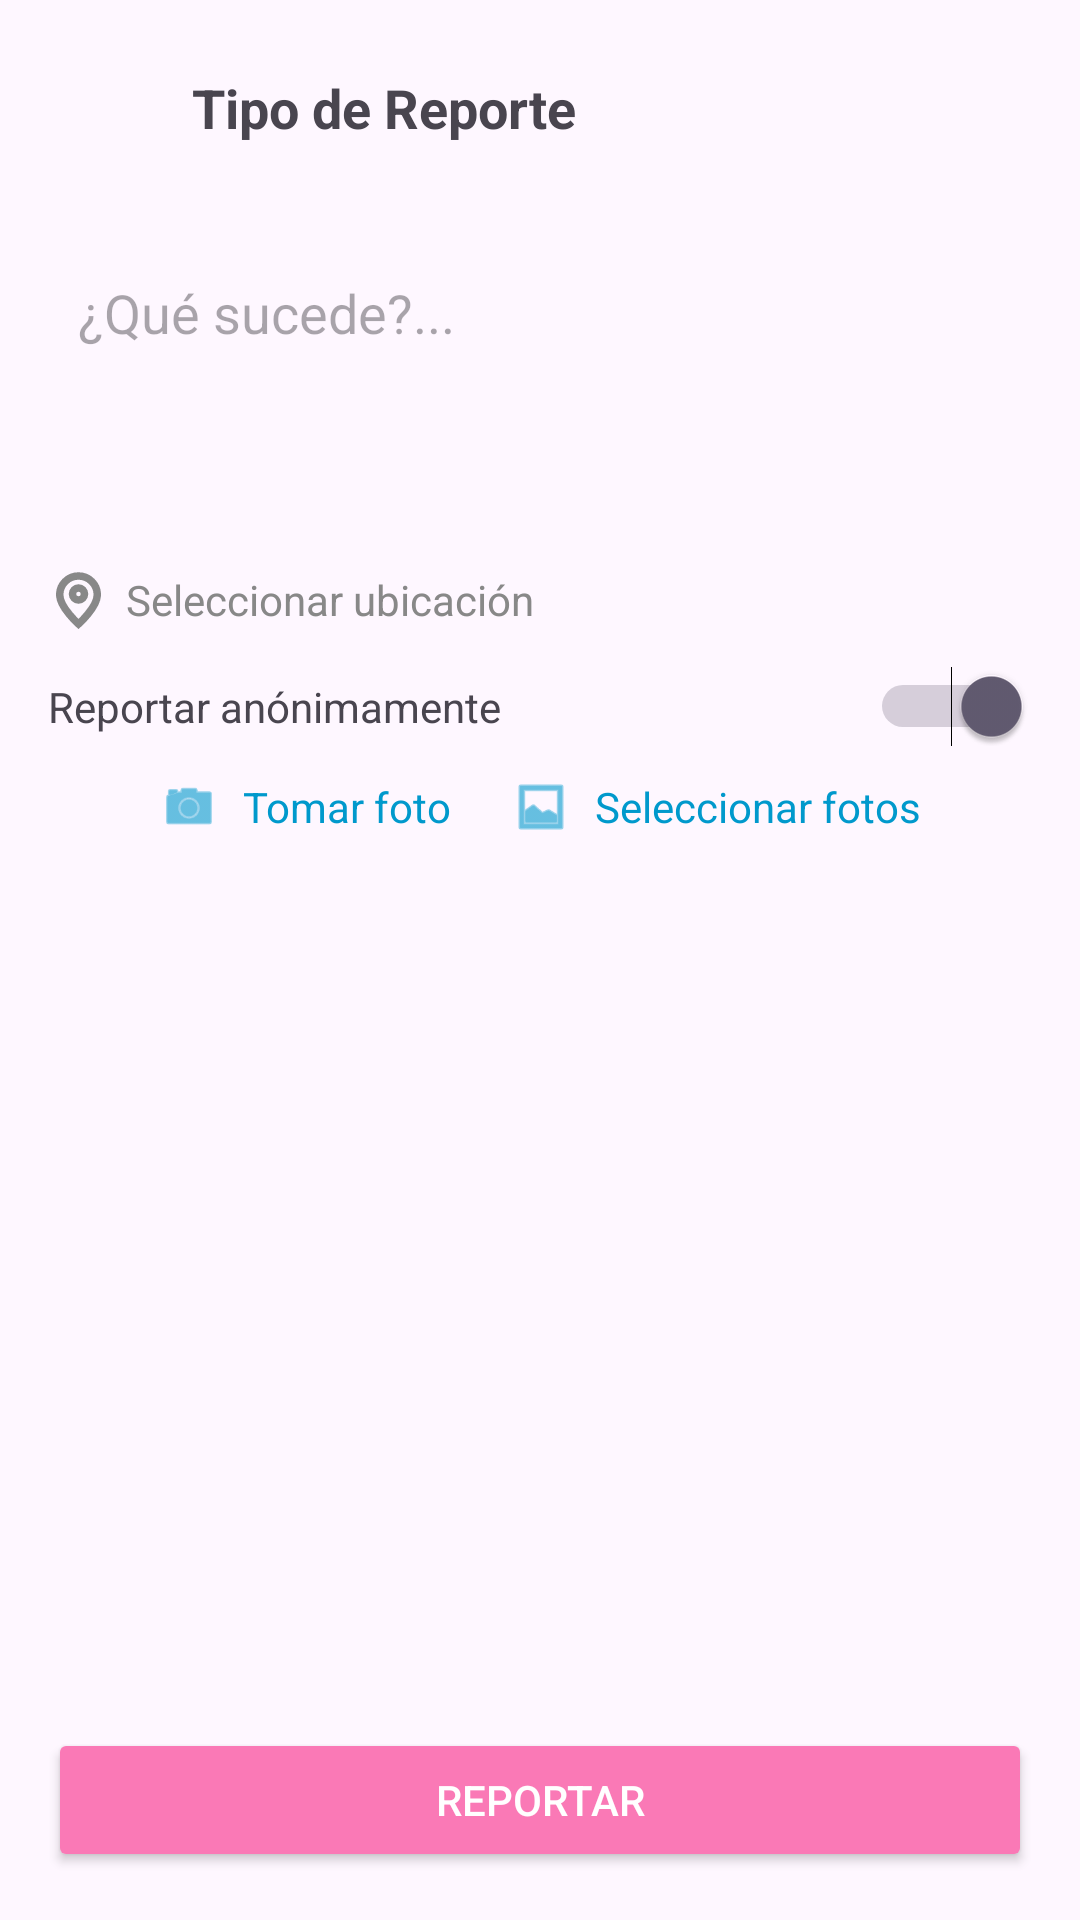

Produce the Android XML layout that renders to this screen, including the resource entries it uses.
<!-- AndroidManifest.xml: application theme Theme.Testing4 -->
<!-- res/layout/fragment_agregar_reporte.xml -->
<?xml version="1.0" encoding="utf-8"?>
<LinearLayout xmlns:android="http://schemas.android.com/apk/res/android"
    xmlns:app="http://schemas.android.com/apk/res-auto"
    android:layout_width="match_parent"
    android:layout_height="match_parent"
    android:orientation="vertical"
    android:padding="16dp">

    
    <LinearLayout
        android:layout_width="match_parent"
        android:layout_height="wrap_content"
        android:orientation="horizontal"
        android:gravity="center_vertical"
        android:paddingBottom="16dp">

        <ImageView
            android:id="@+id/imgIconoReporte"
            android:layout_width="40dp"
            android:layout_height="40dp" />

        <TextView
            android:id="@+id/txtTipoReporte"
            android:layout_width="0dp"
            android:layout_height="wrap_content"
            android:layout_weight="1"
            android:text="Tipo de Reporte"
            android:textSize="18sp"
            android:textStyle="bold"
            android:paddingStart="8dp" />

        <ImageView
            android:id="@+id/btnCerrar"
            android:layout_width="24dp"
            android:layout_height="24dp"
            android:src="@drawable/quantum_ic_clear_grey600_24"
            android:contentDescription="Cerrar"
            android:layout_marginEnd="4dp" />
    </LinearLayout>

    
    <EditText
        android:id="@+id/edtDescripcion"
        android:layout_width="match_parent"
        android:layout_height="wrap_content"
        android:hint="¿Qué sucede?..."
        android:padding="10dp"
        android:background="@android:color/transparent"
        android:minHeight="100dp"
        android:gravity="top"
        android:layout_marginTop="10dp" />

    
    <LinearLayout
        android:layout_width="match_parent"
        android:layout_height="wrap_content"
        android:orientation="horizontal"
        android:gravity="center_vertical"
        android:layout_marginTop="8dp">

        <ImageView
            android:layout_width="20dp"
            android:layout_height="20dp"
            android:src="@drawable/ic_ubi"
            app:tint="#888888" />

        <TextView
            android:id="@+id/txtUbicacion"
            android:layout_width="0dp"
            android:layout_height="wrap_content"
            android:layout_weight="1"
            android:text="Seleccionar ubicación"
            android:textSize="14sp"
            android:textColor="#888888"
            android:paddingStart="6dp"
            android:clickable="true"
            android:focusable="true"/>
    </LinearLayout>

    
    <LinearLayout
        android:layout_width="match_parent"
        android:layout_height="wrap_content"
        android:orientation="horizontal"
        android:gravity="center_vertical"
        android:layout_marginTop="12dp">

        <TextView
            android:layout_width="wrap_content"
            android:layout_height="wrap_content"
            android:text="Reportar anónimamente"
            android:textSize="14sp"
            android:layout_weight="1"/>

        <Switch
            android:id="@+id/switchAnonimo"
            android:layout_width="wrap_content"
            android:layout_height="wrap_content"
            android:checked="true"
            android:layout_gravity="end"/>
    </LinearLayout>

    
    <androidx.recyclerview.widget.RecyclerView
        android:id="@+id/recyclerViewImages"
        android:layout_width="match_parent"
        android:layout_height="wrap_content"
        android:layout_marginTop="10dp"
        android:visibility="gone"/>

    
    <LinearLayout
        android:layout_width="match_parent"
        android:layout_height="wrap_content"
        android:orientation="horizontal"
        android:gravity="center"
        android:layout_marginTop="10dp">

        <LinearLayout
            android:layout_width="wrap_content"
            android:layout_height="wrap_content"
            android:orientation="horizontal"
            android:gravity="center"
            android:layout_marginEnd="20dp">

            <ImageView
                android:id="@+id/btnTomarFoto"
                android:layout_width="20dp"
                android:layout_height="20dp"
                android:src="@android:drawable/ic_menu_camera"
                app:tint="@android:color/holo_blue_dark" />

            <TextView
                android:id="@+id/TomarFoto"
                android:layout_width="wrap_content"
                android:layout_height="wrap_content"
                android:text="Tomar foto"
                android:textSize="14sp"
                android:textColor="@android:color/holo_blue_dark"
                android:layout_marginStart="8dp" />
        </LinearLayout>

        <LinearLayout
            android:layout_width="wrap_content"
            android:layout_height="wrap_content"
            android:orientation="horizontal"
            android:gravity="center">

            <ImageView
                android:id="@+id/btnSeleccionarFoto"
                android:layout_width="20dp"
                android:layout_height="20dp"
                android:src="@android:drawable/ic_menu_gallery"
                app:tint="@android:color/holo_blue_dark" />

            <TextView
                android:id="@+id/SeleccionarFoto"
                android:layout_width="wrap_content"
                android:layout_height="wrap_content"
                android:text="Seleccionar fotos"
                android:textSize="14sp"
                android:textColor="@android:color/holo_blue_dark"
                android:layout_marginStart="8dp"/>
        </LinearLayout>
    </LinearLayout>

    <View
        android:layout_width="match_parent"
        android:layout_height="0dp"
        android:layout_weight="1"
        android:background="@android:color/transparent" />

    
    <Button
        android:id="@+id/btnEnviarReporte"
        android:layout_width="match_parent"
        android:layout_height="wrap_content"
        android:text="REPORTAR"
        android:backgroundTint="#FA79B6"
        android:textColor="@android:color/white"
        android:layout_marginTop="12dp"
        android:textAllCaps="false"
        android:letterSpacing="0"
        app:cornerRadius="40dp"
        android:layout_gravity="bottom"/>
</LinearLayout>
<!-- resources referenced by this layout -->
<resources>
  <!-- drawable ic_ubi (drawable) -->
  <vector xmlns:android="http://schemas.android.com/apk/res/android"
      android:width="12dp"
      android:height="16dp"
      android:viewportWidth="12"
      android:viewportHeight="16">
      <path
          android:strokeColor="#000000"
          android:strokeWidth="2"
          android:pathData="M6,14.4C6,14.4 11.0087,9.94783 11.0087,6.6087C11.0087,3.84247 8.76626,1.6 6,1.6C3.2338,1.6 0.991333,3.84247 0.991333,6.6087C0.991333,9.94783 6,14.4 6,14.4Z" />
      <path
          android:strokeColor="#000000"
          android:strokeWidth="2"
          android:pathData="M7.60023,6.40011C7.60023,7.28376 6.88389,8.00011 6.00023,8.00011C5.11658,8.00011 4.40023,7.28376 4.40023,6.40011C4.40023,5.51645 5.11658,4.80011 6.00023,4.80011C6.88389,4.80011 7.60023,5.51645 7.60023,6.40011Z" />
  </vector>
  <style name="Theme.Testing4" parent="Base.Theme.Testing4" />
  <style name="Base.Theme.Testing4" parent="Theme.Material3.DayNight.NoActionBar">
          
          
      </style>
</resources>
